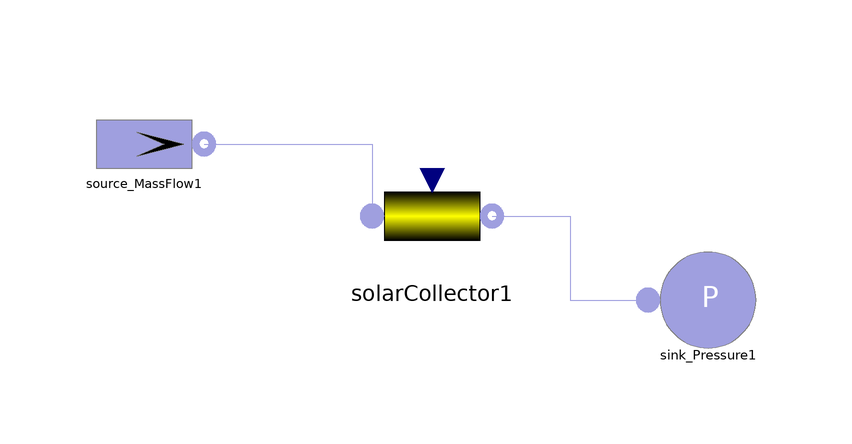

Above is the diagram view of the following Modelica model: its components placed by their Placement annotations and its connect equations drawn as lines.

model SolarCollector
        parameter Real S = 2.56795e+07;
        parameter Integer n = 2;
        SimpleBrayton.Components.Gas.SolarCollector solarCollector1(n = n) annotation(Placement(visible = true, transformation(origin = {0, 4}, extent = {{-10, -10}, {10, 10}}, rotation = 0)));
        Real error;
        SimpleBrayton.Components.Gas.Source_MassFlow source_MassFlow1(p_start = 19.89e6, T0 = 760.09, w0 = 121) annotation(Placement(visible = true, transformation(origin = {-48, 16}, extent = {{-10, -10}, {10, 10}}, rotation = 0)));
        SimpleBrayton.Components.Gas.Sink_Pressure sink_Pressure1(p0 = 19.38e6) annotation(Placement(visible = true, transformation(origin = {46, -10}, extent = {{-10, -10}, {10, 10}}, rotation = 0)));
      equation
        connect(solarCollector1.outlet, sink_Pressure1.inlet) annotation(Line(points = {{10, 4}, {23, 4}, {23, -10}, {36, -10}}, color = {159, 159, 223}));
        connect(source_MassFlow1.outlet, solarCollector1.inlet) annotation(Line(points = {{-38, 16}, {-10, 16}, {-10, 4}, {-10, 4}}, color = {159, 159, 223}));
        error = solarCollector1.pipe.T_start[n + 1] - solarCollector1.pipe.T[n + 1];
        solarCollector1.S = S;
      initial equation
        for i in 1:n loop
          der(solarCollector1.pipe.fluid[i + 1].T) = 0;
          der(solarCollector1.wall.T[i]) = 0;
        end for;
        annotation(Icon(coordinateSystem(extent = {{-100, -100}, {100, 100}}, preserveAspectRatio = true, initialScale = 0.1, grid = {2, 2})), Diagram(coordinateSystem(extent = {{-100, -100}, {100, 100}}, preserveAspectRatio = true, initialScale = 0.1, grid = {2, 2})), experiment(StartTime = 0, StopTime = 1, Tolerance = 1e-06, Interval = 0.002));
      end SolarCollector;